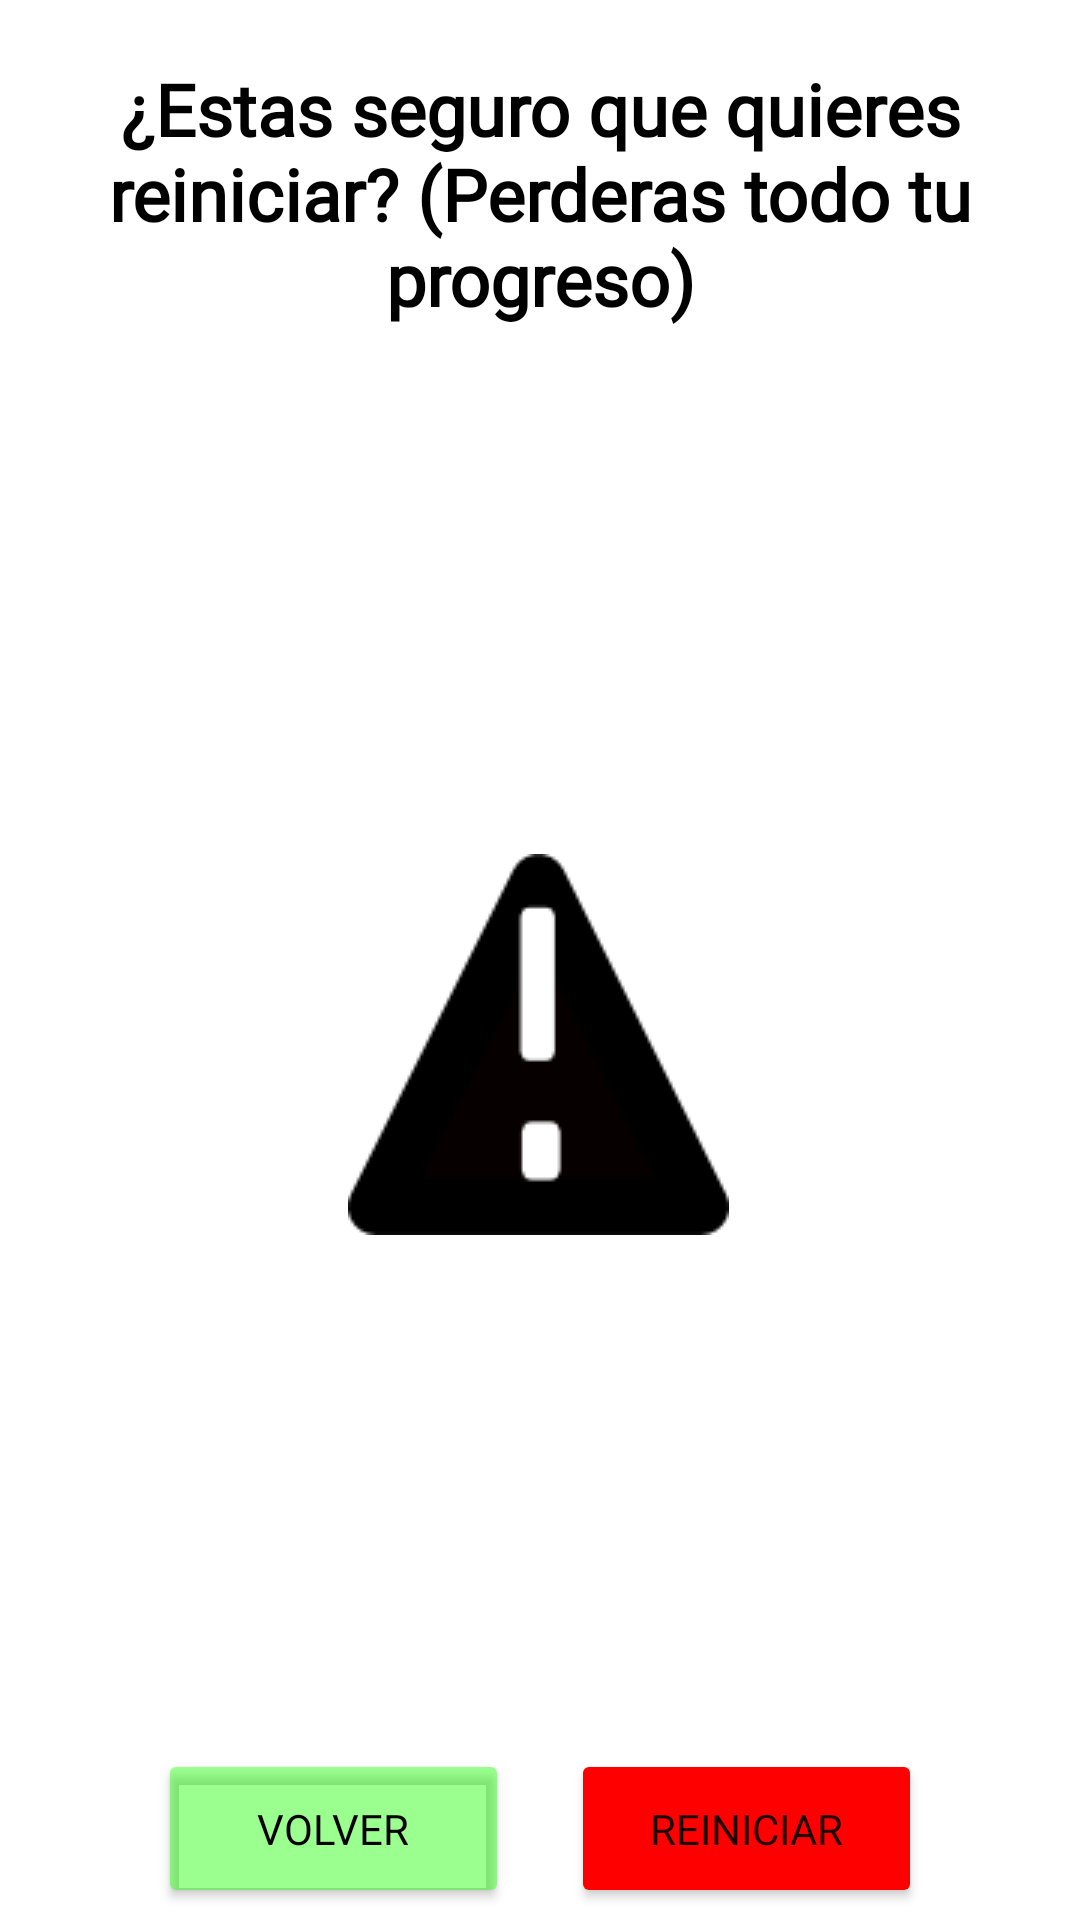

Write the Android layout XML for this screen, with the resource values it uses.
<!-- AndroidManifest.xml: application theme Theme.MetroMetro -->
<!-- res/layout/confirmation_reset_dialog.xml -->
<?xml version="1.0" encoding="utf-8"?>
<androidx.constraintlayout.widget.ConstraintLayout xmlns:android="http://schemas.android.com/apk/res/android"
    xmlns:app="http://schemas.android.com/apk/res-auto"
    android:id="@+id/dialogLayout"
    android:layout_width="wrap_content"
    android:layout_height="wrap_content"
    android:background="@color/white">

    <TextView
        android:id="@+id/lostTextView"
        android:layout_width="wrap_content"
        android:layout_height="wrap_content"
        android:fontFamily="@font/titiliumweb_bold"
        android:padding="20dp"
        android:text="@string/reset_question"
        android:textAlignment="center"
        android:textColor="#000000"
        android:textSize="24sp"
        android:textStyle="bold"
        app:layout_constraintEnd_toEndOf="parent"
        app:layout_constraintHorizontal_bias="1.0"
        app:layout_constraintStart_toStartOf="parent"
        app:layout_constraintTop_toTopOf="parent" />

    <Button
        android:id="@+id/buttonResetConfirmationDialog"
        android:layout_width="117dp"
        android:layout_height="53dp"
        android:layout_marginEnd="32dp"
        android:layout_marginBottom="4dp"
        android:backgroundTint="#FF0000"
        android:fontFamily="@font/titiliumweb_bold"
        android:text="@string/reset_button_reset"
        app:layout_constraintBottom_toBottomOf="parent"
        app:layout_constraintEnd_toEndOf="parent"
        app:layout_constraintStart_toEndOf="@+id/buttonGoBackConfirmationDialog" />

    <Button
        android:id="@+id/buttonGoBackConfirmationDialog"
        android:layout_width="117dp"
        android:layout_height="53dp"
        android:layout_marginStart="32dp"
        android:layout_marginBottom="4dp"
        android:backgroundTint="#6F1AFF00"
        android:fontFamily="@font/titiliumweb_bold"
        android:text="@string/reset_button_go_back"
        android:textColor="#000000"
        app:layout_constraintBottom_toBottomOf="parent"
        app:layout_constraintEnd_toStartOf="@+id/buttonResetConfirmationDialog"
        app:layout_constraintStart_toStartOf="parent" />

    <ImageView
        android:id="@+id/imageView2"
        android:layout_width="wrap_content"
        android:layout_height="wrap_content"
        android:layout_marginStart="4dp"
        android:layout_marginEnd="5dp"
        android:layout_marginBottom="16dp"
        app:layout_constraintBottom_toTopOf="@+id/buttonGoBackConfirmationDialog"
        app:layout_constraintEnd_toStartOf="@+id/buttonResetConfirmationDialog"
        app:layout_constraintStart_toEndOf="@+id/buttonGoBackConfirmationDialog"
        app:layout_constraintTop_toBottomOf="@+id/lostTextView"
        app:srcCompat="@drawable/confirmation_dialog"
        android:contentDescription="@string/content_description_reset_alert"
        />

</androidx.constraintlayout.widget.ConstraintLayout>
<!-- resources referenced by this layout -->
<resources>
  <!-- drawable confirmation_dialog: png bitmap (drawable, 2487 bytes) -->
  <string name="content_description_reset_alert">Advertencia para reiniciar</string>
  <string name="reset_button_go_back">Volver</string>
  <string name="reset_button_reset">Reiniciar</string>
  <string name="reset_question">¿Estas seguro que quieres reiniciar? (Perderas todo tu progreso)</string>
  <style name="Theme.MetroMetro" parent="Theme.MaterialComponents.Light.NoActionBar">
          <item name="android:forceDarkAllowed" tools:targetApi="q">false</item>
          
          <item name="colorPrimary">@color/purple_500</item>
          <item name="colorPrimaryVariant">@color/purple_700</item>
          <item name="colorOnPrimary">@color/white</item>
          
          <item name="colorSecondary">@color/teal_200</item>
          <item name="colorSecondaryVariant">@color/teal_700</item>
          <item name="colorOnSecondary">@color/black</item>
          
          <item name="android:statusBarColor">?attr/colorPrimaryVariant</item>
          
      </style>
  <!-- not gathered from this repository: default colours our renderer supplied (Android Studio template values) -->
  <color name="purple_500">#FF6200EE</color>
  <color name="purple_700">#FF3700B3</color>
  <color name="teal_200">#FF03DAC5</color>
  <color name="teal_700">#FF018786</color>
  <color name="black">#FF000000</color>
  <color name="white">#FFFFFFFF</color>
</resources>
